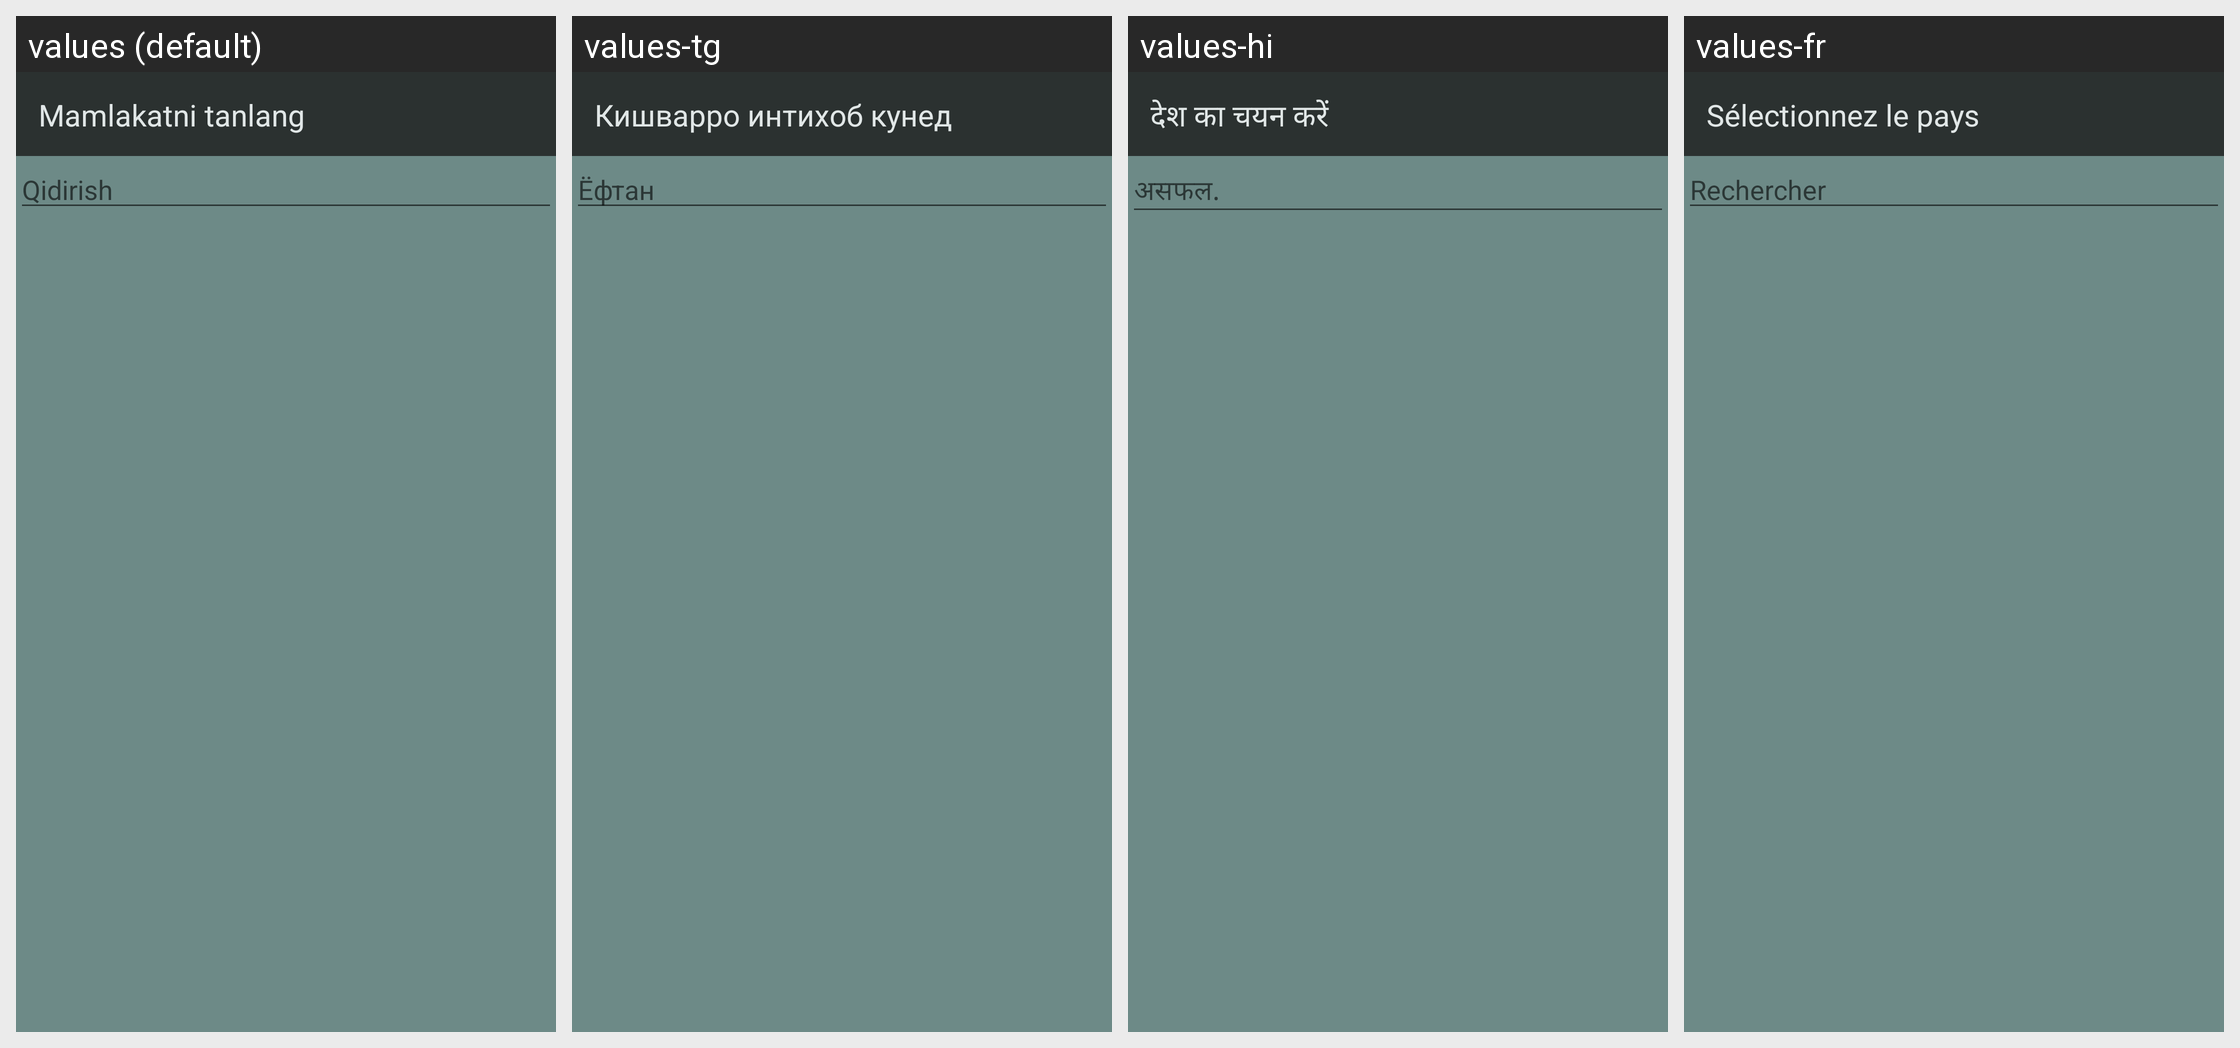

The same Android screen rendered under several of its app's locales, left to right. List the strings drawn on it with the default value and each locale's translation.
Android screen res/layout/activity_manually_location.xml rendered under 4 locales, left to right: values (default), values-tg, values-hi, values-fr. Device: Nexus 5 (rendered at 1080×1920; each locale shown at half size, 540×960, under a caption strip naming it); theme AppTheme.NoActionBar.
Other locales in the repository, not shown: values-af, values-ar, values-az, values-en, values-hy, values-in, values-it, values-ru, values-sq, values-tr, values-uz.
Strings drawn on this screen, with the default value and each locale's value (text and hints the layout hard-codes, and strings that could not be matched under every locale, appear in the picture but are not listed):

choose_the_country
  values: Mamlakatni tanlang
  values-tg: Кишварро интихоб кунед
  values-hi: देश का चयन करें
  values-fr: Sélectionnez le pays

search
  values: Qidirish
  values-tg: Ёфтан
  values-hi: असफल.
  values-fr: Rechercher
